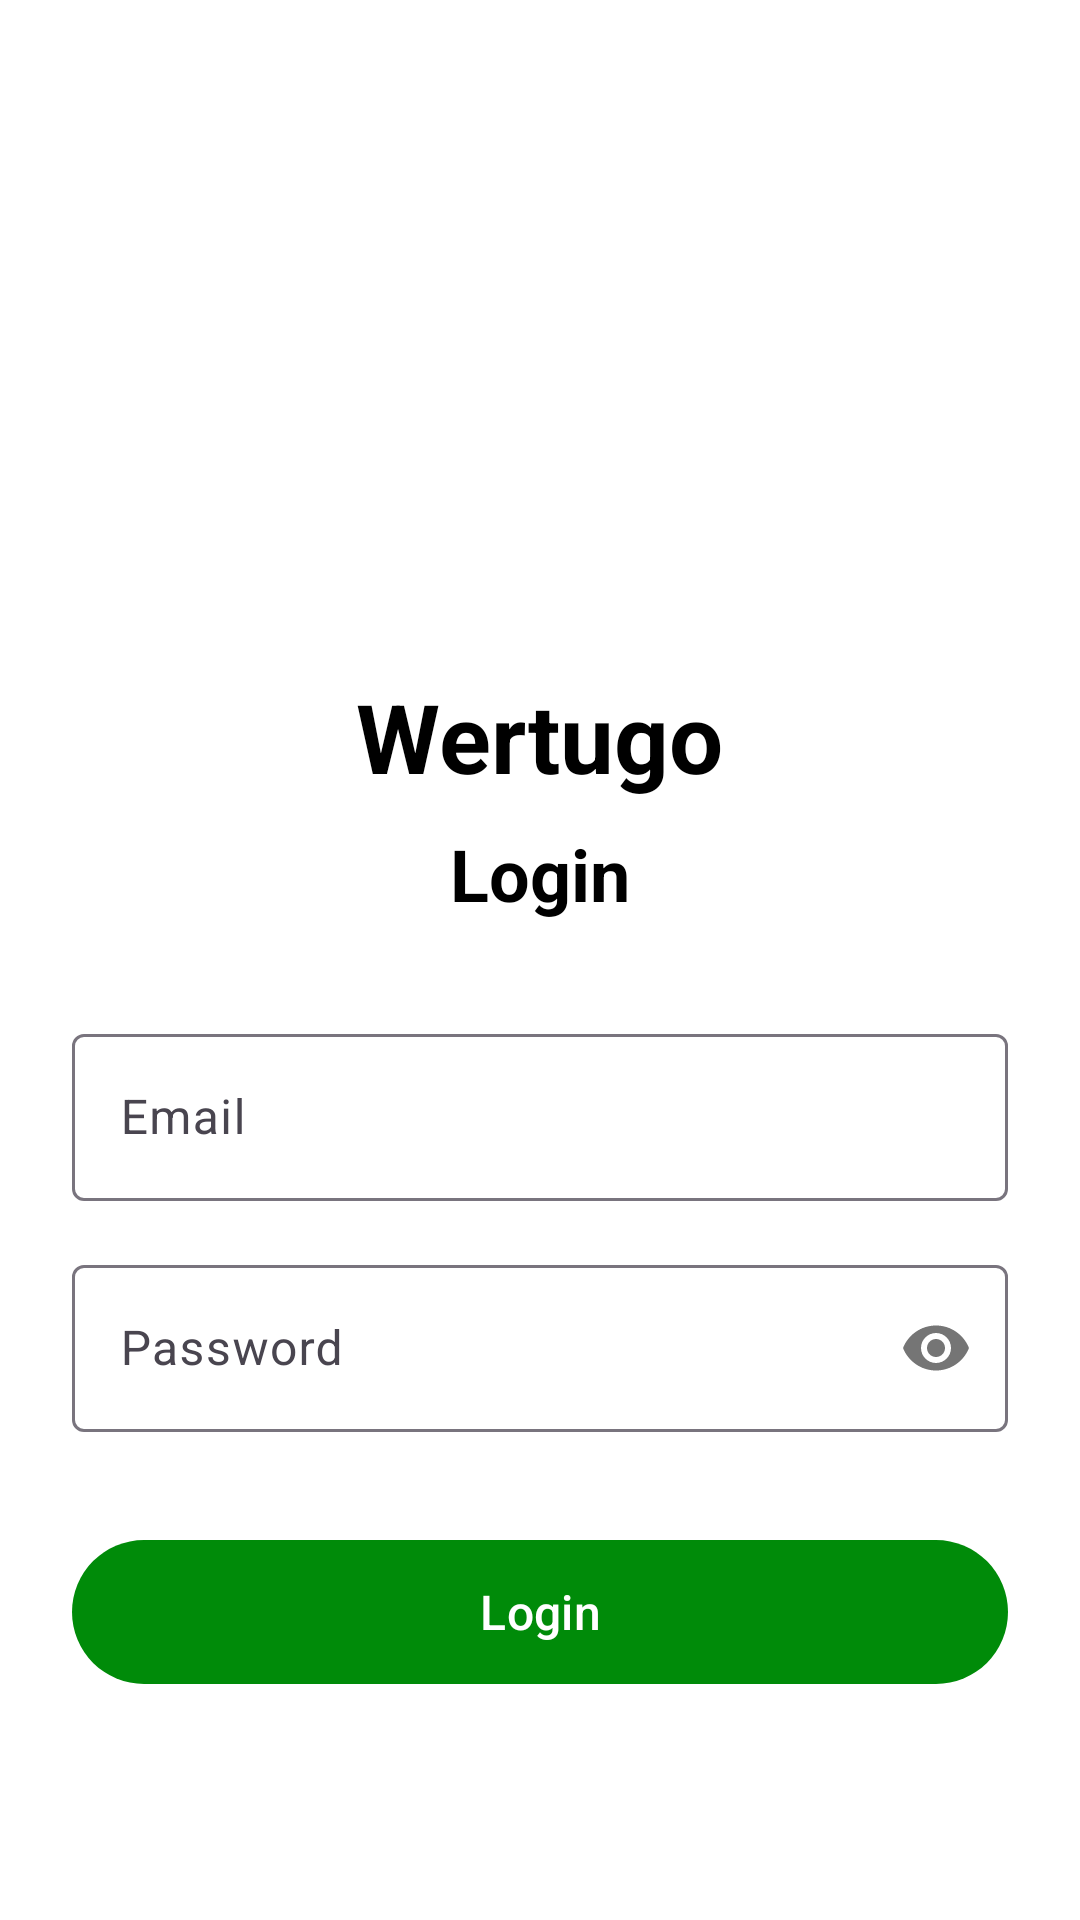

Produce the Android XML layout that renders to this screen, including the resource entries it uses.
<!-- AndroidManifest.xml: application theme Theme.Wertugo -->
<!-- res/layout/activity_login.xml -->
<?xml version="1.0" encoding="utf-8"?>
<LinearLayout xmlns:android="http://schemas.android.com/apk/res/android"
    xmlns:app="http://schemas.android.com/apk/res-auto"
    android:layout_width="match_parent"
    android:layout_height="match_parent"
    android:orientation="vertical"
    android:padding="24dp"
    android:gravity="center_horizontal"
    android:background="#FFFFFF">

    
    <TextView
        android:layout_width="wrap_content"
        android:layout_height="wrap_content"
        android:text="Wertugo"
        android:textSize="32sp"
        android:textStyle="bold"
        android:textColor="#000000"
        android:layout_marginTop="200dp"
        android:fontFamily="sans-serif" />

    
    <TextView
        android:layout_width="wrap_content"
        android:layout_height="wrap_content"
        android:text="Login"
        android:textSize="24sp"
        android:textStyle="bold"
        android:textColor="#000000"
        android:layout_marginTop="8dp"
        android:layout_marginBottom="32dp"
        android:fontFamily="sans-serif" />

    
    <com.google.android.material.textfield.TextInputLayout
        android:layout_width="match_parent"
        android:layout_height="wrap_content"
        android:layout_marginBottom="16dp"
        style="@style/Widget.Material3.TextInputLayout.OutlinedBox">

        <com.google.android.material.textfield.TextInputEditText
            android:id="@+id/et_email"
            android:layout_width="match_parent"
            android:layout_height="wrap_content"
            android:hint="Email"
            android:inputType="textEmailAddress" />

    </com.google.android.material.textfield.TextInputLayout>

    
    <com.google.android.material.textfield.TextInputLayout
        android:layout_width="match_parent"
        android:layout_height="wrap_content"
        android:layout_marginBottom="32dp"
        app:passwordToggleEnabled="true"
        style="@style/Widget.Material3.TextInputLayout.OutlinedBox">

        <com.google.android.material.textfield.TextInputEditText
            android:id="@+id/et_password"
            android:layout_width="match_parent"
            android:layout_height="wrap_content"
            android:hint="Password"
            android:inputType="textPassword" />

    </com.google.android.material.textfield.TextInputLayout>

    
    <com.google.android.material.button.MaterialButton
        android:id="@+id/btn_login"
        android:layout_width="match_parent"
        android:layout_height="56dp"
        android:text="Login"
        android:textSize="16sp"
        android:textColor="#FFFFFF"
        app:backgroundTint="#008B09"
        app:cornerRadius="28dp"
        android:fontFamily="sans-serif-medium" />

    
    <TextView
        android:id="@+id/tv_register_link"
        android:layout_width="wrap_content"
        android:layout_height="wrap_content"
        android:layout_marginTop="24dp"
        android:text="Belum memiliki akun? Daftar"
        android:textSize="14sp"
        android:textColor="#000000"
        android:clickable="true"
        android:focusable="true"
        android:paddingStart="24dp"
        android:paddingEnd="24dp"
        android:paddingTop="12dp"
        android:paddingBottom="12dp"
        android:minWidth="48dp"
        android:minHeight="48dp"
        android:background="?attr/selectableItemBackgroundBorderless" />

</LinearLayout>
<!-- resources referenced by this layout -->
<resources>
  <style name="Theme.Wertugo" parent="Base.Theme.Wertugo" />
  <style name="Base.Theme.Wertugo" parent="Theme.Material3.DayNight.NoActionBar">
          
          
      </style>
</resources>
